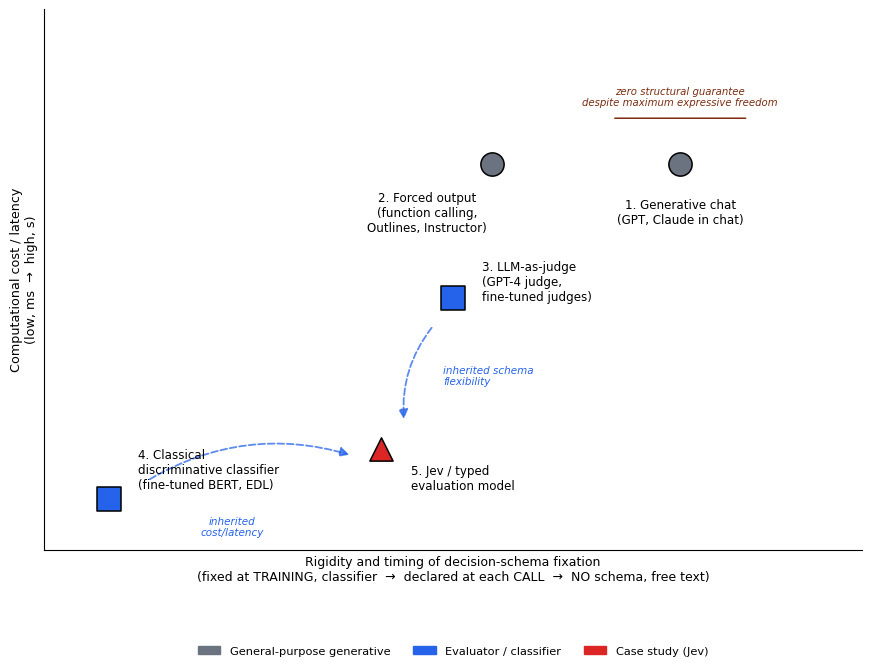

Write the Python code that produced this figure.
# -*- coding: utf-8 -*-
"""Figure 1 (English version). Same layout/semantics as make_fig1_taxonomy.py, translated
labels. X axis = rigidity and TIMING of decision-schema fixation. Order left to right:
classifier (schema fixed at TRAINING, most rigid) -> forced output/judge/Jev (schema declared
at each CALL) -> generative chat (NO declared schema, free text - opposite extreme, maximum
expressive freedom, ZERO structural guarantee). 300 dpi."""
import matplotlib.pyplot as plt
import matplotlib.patches as mpatches
from matplotlib.patches import FancyArrowPatch

plt.rcParams["font.family"] = "DejaVu Sans"
plt.rcParams["font.size"] = 10

fig, ax = plt.subplots(figsize=(8.8, 6.8), dpi=300)

points = [
    (1.0, 1.2, "4. Classical\ndiscriminative classifier\n(fine-tuned BERT, EDL)", "#2563eb", "s"),
    (5.2, 2.4, "5. Jev / typed\nevaluation model", "#dc2626", "^"),
    (6.3, 6.0, "3. LLM-as-judge\n(GPT-4 judge,\nfine-tuned judges)", "#2563eb", "s"),
    (6.9, 9.2, "2. Forced output\n(function calling,\nOutlines, Instructor)", "#6b7280", "o"),
    (9.8, 9.2, "1. Generative chat\n(GPT, Claude in chat)", "#6b7280", "o"),
]

for x, y, label, color, marker in points:
    ax.scatter([x], [y], s=280, c=color, marker=marker, edgecolors="black",
               linewidths=1.1, zorder=3)

offsets = {
    "4. Classical\ndiscriminative classifier\n(fine-tuned BERT, EDL)": (0.45, 0.7, "left"),
    "5. Jev / typed\nevaluation model": (0.45, -0.7, "left"),
    "3. LLM-as-judge\n(GPT-4 judge,\nfine-tuned judges)": (0.45, 0.4, "left"),
    "2. Forced output\n(function calling,\nOutlines, Instructor)": (-1.0, -1.15, "center"),
    "1. Generative chat\n(GPT, Claude in chat)": (0.0, -1.15, "center"),
}
for x, y, label, color, marker in points:
    dx, dy, ha = offsets[label]
    ax.annotate(label, (x, y), xytext=(x + dx, y + dy), fontsize=8.6,
                ha=ha, va="center", color="black", zorder=4)

arrow1 = FancyArrowPatch((6.0, 5.35), (5.55, 3.05), connectionstyle="arc3,rad=0.2",
                          arrowstyle="-|>", mutation_scale=14, color="#2563eb",
                          linewidth=1.3, linestyle="--", alpha=0.75, zorder=2)
arrow2 = FancyArrowPatch((1.6, 1.65), (4.75, 2.25), connectionstyle="arc3,rad=-0.22",
                          arrowstyle="-|>", mutation_scale=14, color="#2563eb",
                          linewidth=1.3, linestyle="--", alpha=0.75, zorder=2)
ax.add_patch(arrow1)
ax.add_patch(arrow2)
ax.text(6.15, 4.15, "inherited schema\nflexibility", fontsize=7.5, color="#2563eb",
        ha="left", va="center", style="italic")
ax.text(2.9, 0.55, "inherited\ncost/latency", fontsize=7.5, color="#2563eb",
        ha="center", va="center", style="italic")

# Bracket + note, scoped ONLY to generative chat (forced output DOES have full structural guarantee)
ax.annotate("", xy=(10.85, 10.3), xytext=(8.75, 10.3),
            arrowprops=dict(arrowstyle="-", color="#7c2d12", lw=1.1))
ax.text(9.8, 10.55, "zero structural guarantee\ndespite maximum expressive freedom",
        fontsize=7.3, color="#7c2d12", ha="center", va="bottom", style="italic")

ax.set_xlim(0, 12.6)
ax.set_ylim(0, 12.9)
ax.set_xlabel(
    "Rigidity and timing of decision-schema fixation\n"
    "(fixed at TRAINING, classifier  →  declared at each CALL  →  NO schema, free text)",
    fontsize=9.0)
ax.set_ylabel("Computational cost / latency\n(low, ms  →  high, s)", fontsize=9.2)
ax.set_xticks([])
ax.set_yticks([])
for spine in ["top", "right"]:
    ax.spines[spine].set_visible(False)

legend_elems = [
    mpatches.Patch(color="#6b7280", label="General-purpose generative"),
    mpatches.Patch(color="#2563eb", label="Evaluator / classifier"),
    mpatches.Patch(color="#dc2626", label="Case study (Jev)"),
]
ax.legend(handles=legend_elems, loc="upper center", bbox_to_anchor=(0.5, -0.16),
          ncol=3, frameon=False, fontsize=8.2)

fig.tight_layout()
fig.savefig("fig1_taxonomy_en.png", dpi=300, bbox_inches="tight")
print("saved fig1_taxonomy_en.png")
